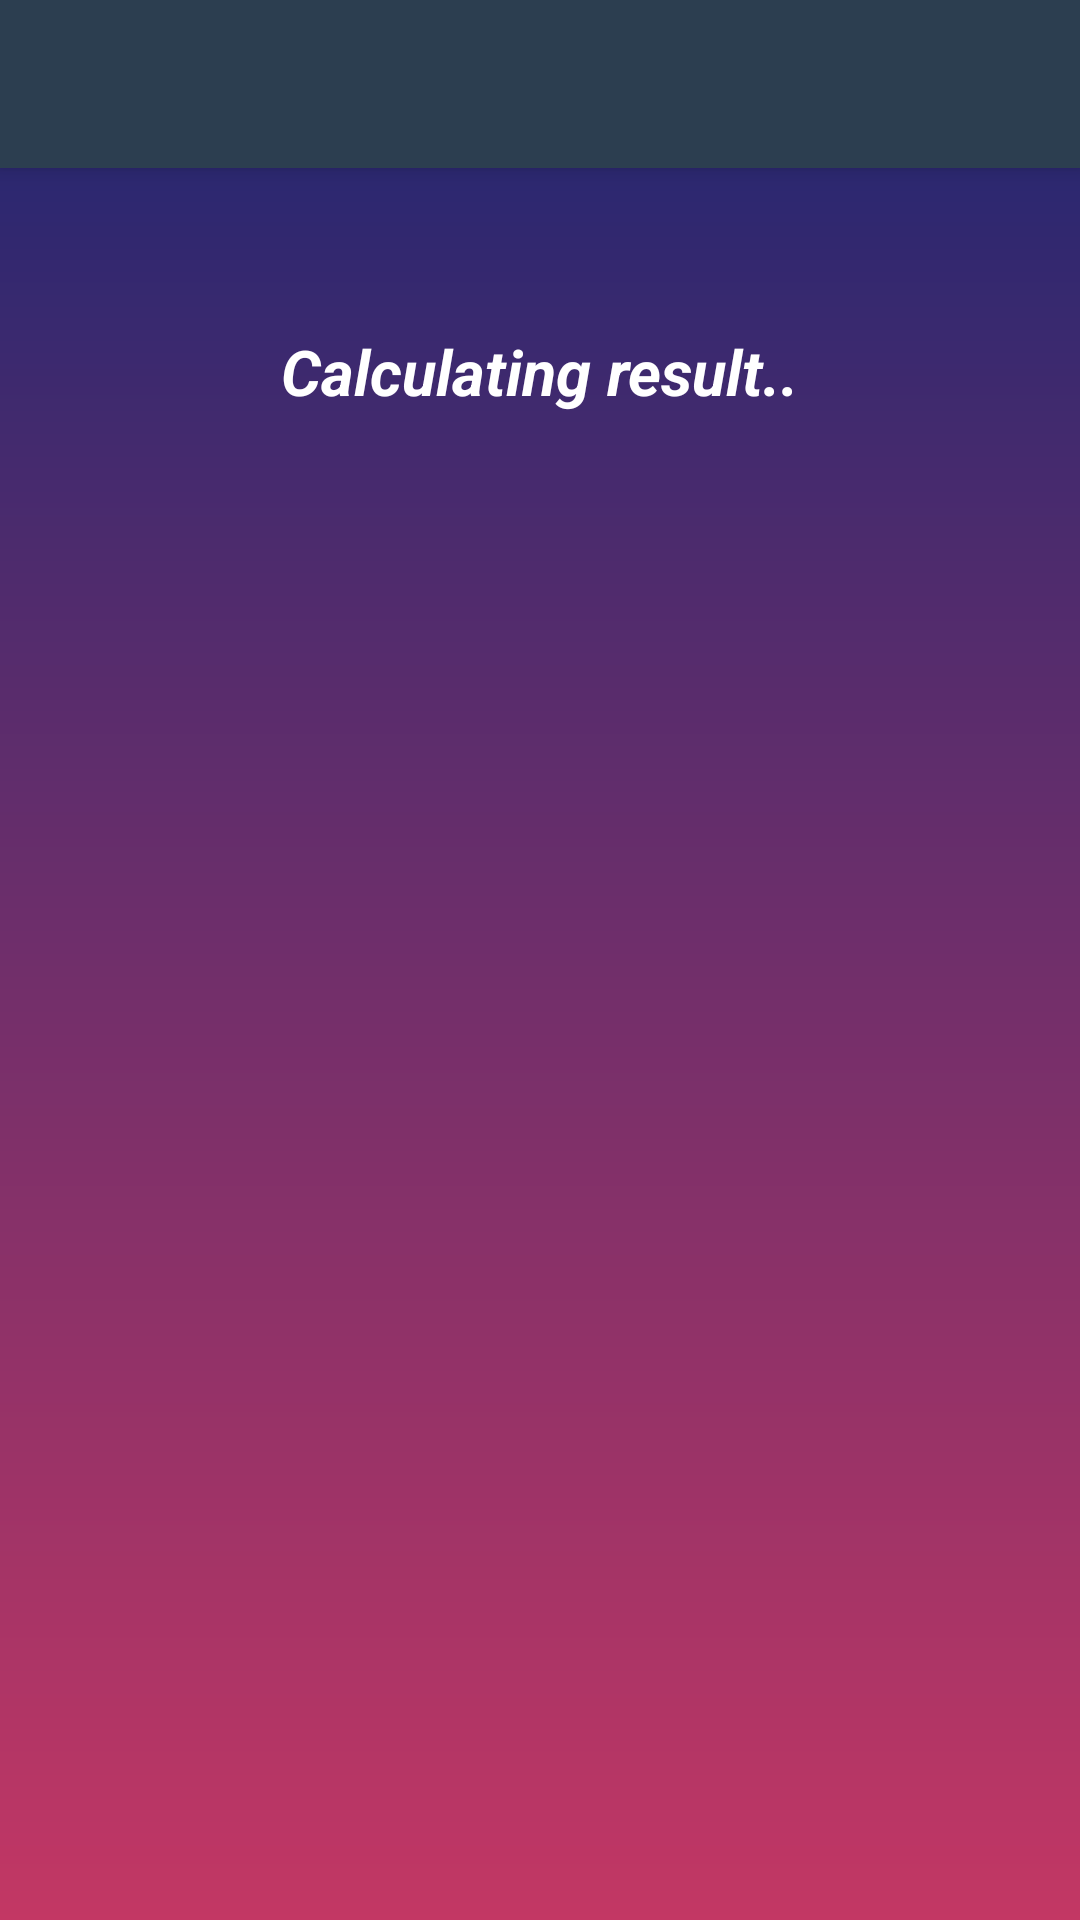

Produce the Android XML layout that renders to this screen, including the resource entries it uses.
<!-- AndroidManifest.xml: application theme AppTheme -->
<!-- res/layout/activity_analyze_animation.xml -->
<?xml version="1.0" encoding="utf-8"?>
<androidx.constraintlayout.widget.ConstraintLayout xmlns:android="http://schemas.android.com/apk/res/android"
    xmlns:app="http://schemas.android.com/apk/res-auto"
    xmlns:tools="http://schemas.android.com/tools"
    android:layout_width="match_parent"
    android:layout_height="match_parent"
    android:background="@drawable/analyze"
    tools:context=".AnalyzeAnimation">

    <include
        android:id="@+id/toolbar"
        layout="@layout/toolbar"/>


    <TextView
        android:id="@+id/textView"
        android:layout_width="0dp"
        android:layout_height="0dp"
        android:layout_marginStart="16dp"
        android:layout_marginLeft="16dp"
        android:layout_marginTop="16dp"
        android:layout_marginEnd="16dp"
        android:layout_marginRight="16dp"
        android:layout_marginBottom="16dp"
        android:gravity="center"
        android:text="@string/calculating_res"
        android:textColor="#ffffff"
        android:textSize="21sp"
        android:textStyle="bold|italic"
        app:layout_constraintBottom_toTopOf="@+id/guideline19"
        app:layout_constraintEnd_toEndOf="parent"
        app:layout_constraintStart_toStartOf="parent"
        app:layout_constraintTop_toBottomOf="@+id/toolbar" />

    <androidx.constraintlayout.widget.Guideline
        android:id="@+id/guideline19"
        android:layout_width="wrap_content"
        android:layout_height="wrap_content"
        android:orientation="horizontal"
        app:layout_constraintGuide_begin="20dp"
        app:layout_constraintGuide_percent="0.3" />

    <ProgressBar
        android:id="@+id/progressBar"
        style="?android:attr/progressBarStyle"
        android:layout_width="0dp"
        android:layout_height="0dp"
        android:layout_marginStart="45dp"
        android:layout_marginLeft="45dp"
        android:layout_marginTop="45dp"
        android:layout_marginEnd="45dp"
        android:layout_marginRight="45dp"
        android:layout_marginBottom="45dp"
        android:theme="@style/secondProgressBarStyle"
        app:layout_constraintBottom_toTopOf="@+id/guideline20"
        app:layout_constraintEnd_toEndOf="parent"
        app:layout_constraintStart_toStartOf="parent"
        app:layout_constraintTop_toTopOf="@+id/guideline19" />

    <androidx.constraintlayout.widget.Guideline
        android:id="@+id/guideline20"
        android:layout_width="wrap_content"
        android:layout_height="wrap_content"
        android:orientation="horizontal"
        app:layout_constraintGuide_begin="20dp"
        app:layout_constraintGuide_percent="0.6" />


</androidx.constraintlayout.widget.ConstraintLayout>
<!-- res/layout/toolbar.xml (included above) -->
<?xml version="1.0" encoding="utf-8"?>
<androidx.appcompat.widget.Toolbar xmlns:android="http://schemas.android.com/apk/res/android"
    android:layout_width="match_parent"
    android:layout_height="wrap_content"
    xmlns:app="http://schemas.android.com/apk/res-auto"
    android:background="@color/nova"
    android:elevation="4dp"

    android:theme="@style/ThemeOverlay.AppCompat.Dark.ActionBar"
    app:popupTheme="@style/Theme.AppCompat.Light">

</androidx.appcompat.widget.Toolbar>
<!-- resources referenced by this layout -->
<resources>
  <color name="nova">#2c3e50</color>
  <!-- drawable analyze (drawable) -->
  <?xml version="1.0" encoding="utf-8"?>
  <shape xmlns:android="http://schemas.android.com/apk/res/android"
      android:shape="rectangle">
      <gradient
          android:startColor="#c33764"
          android:endColor="#1d2671"
          android:angle="90" />
  </shape>
  <string name="calculating_res">Calculating result..</string>
  <style name="secondProgressBarStyle">
          <item name="colorAccent">#ffffff</item>
      </style>
  <style name="AppTheme" parent="Theme.AppCompat.Light.NoActionBar">
          
          <item name="colorPrimary">@color/colorPrimary</item>
          <item name="colorPrimaryDark">@color/colorPrimaryDark</item>
          <item name="colorAccent">@color/colorAccent</item>
      </style>
  <color name="colorPrimary">#2c3e50</color>
  <color name="colorPrimaryDark">#1b2a3a</color>
  <color name="colorAccent">#D81B60</color>
</resources>
